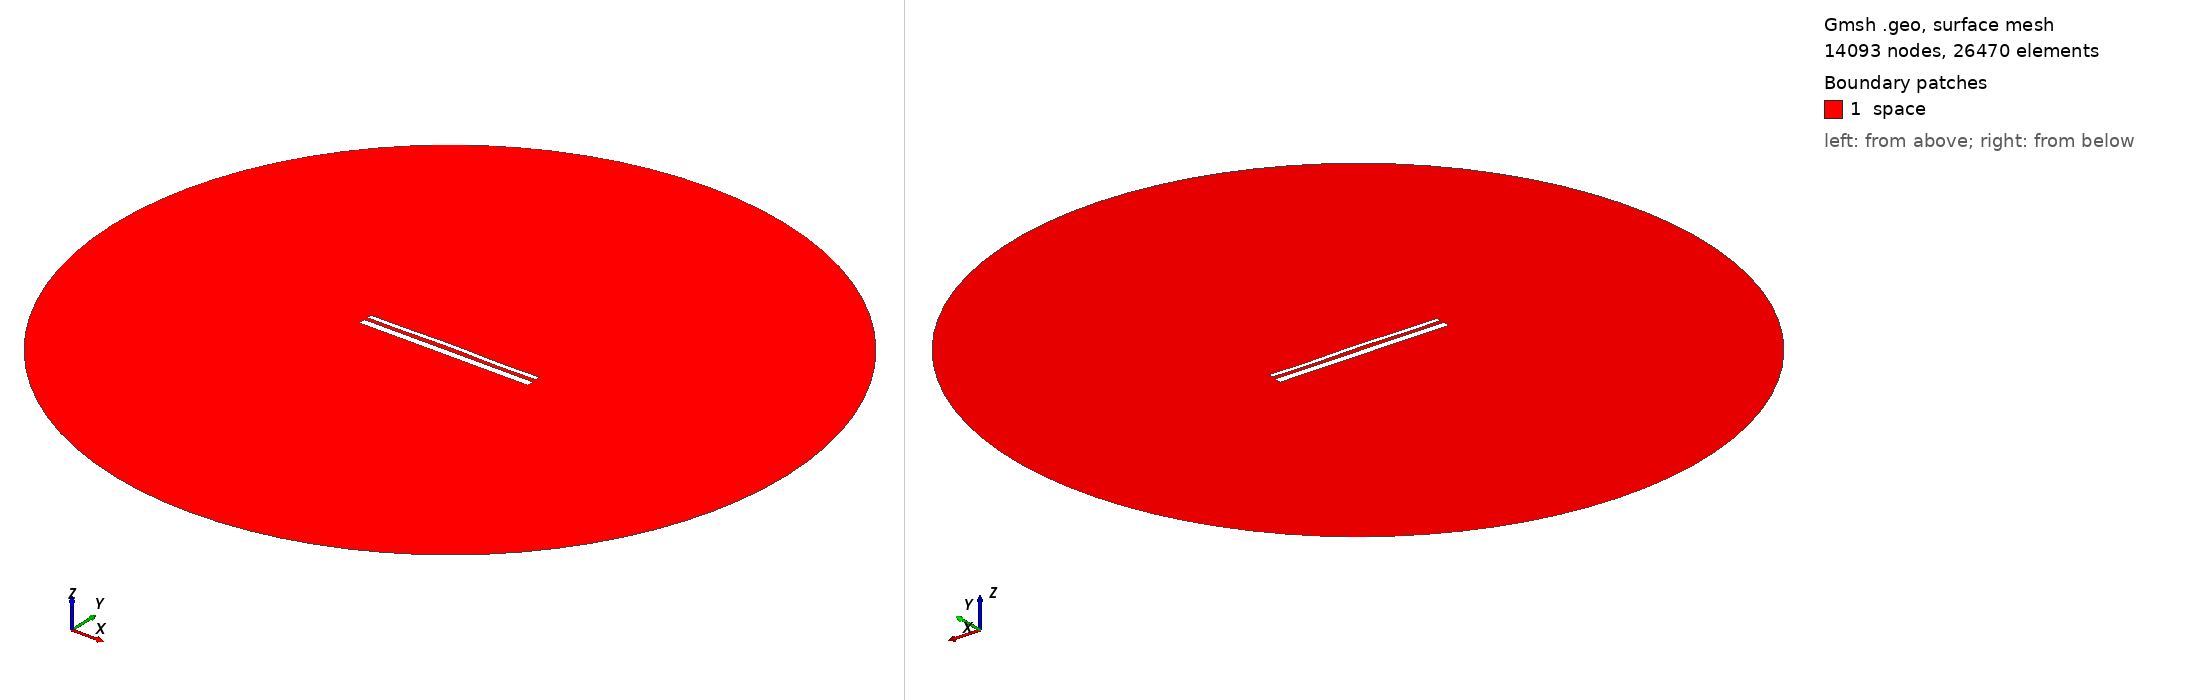

Gmsh geometry script, surface-meshed: 14093 nodes, 26470 surface elements. Boundary patches (legend numbers): 1 space. Left view from above one corner, right view from below the opposite corner. Legend entries are the model's physical surfaces. The drawing asked Gmsh for element sizes between 1% and 20% of the model's largest extent; the script's own settings can give other sizes.

=== 13616.geo (drawn) ===
//---------------------------------------
// Geometry kernel
//---------------------------------------

SetFactory("OpenCASCADE");



//---------------------------------------
// Parameters of the geometry
//---------------------------------------

// Overetch of the upper plate
overetch = 0.5;

// Distance between the plates
distance = 1.75;

// Discretization over the x axis (for the deformation)
nx = 50; 

// Length of the plate
L = 100 - overetch; 

// Number of modes
n = 4; 

// 1st mode coefficient
coeff(1) = 0.07499999999999998;
beta(1) = 0.596864 * 3.1415926535 / L;

// 2nd mode coefficient
coeff(2) = 0.15;
beta(2) = 1.49418 * 3.1415926535 / L;

// 3rd mode coefficient
coeff(3) = 0.07499999999999998;
beta(3) = 2.50025 * 3.1415926535 / L;

// 4th mode coefficient
coeff(4) = -0.15;
beta(4) = 3.49999 * 3.1415926535 / L;



//---------------------------------------
// Upper plate (deformed rectangle)
//---------------------------------------

// Coordiantes of the upper plate
xmin = -50;
xmax = 50 - overetch;

// Height of the upper plate
yheight = 4 - 2 * overetch;

// Indexes of the points
UpperID[] = {};
LowerID[] = {};
LeftID[] = {};
RightID[] = {};

// Point index
p = 1;

// Horizontal edges
For i In {1:nx}
    x = xmin + (i-1)*(xmax - xmin)/(nx-1);

    y_bottom = distance / 2 + overetch;
    For j In {1:n}
        C = (Cosh(beta(j)*L) + Cos(beta(j)*L)) / (Sinh(beta(j)*L) + Sin(beta(j)*L));
        y_bottom  = y_bottom + coeff(j) * (Cosh(beta(j)*(x+50)) - Cos(beta(j)*(x+50)) - C * (Sinh(beta(j)*(x+50)) - Sin(beta(j)*(x+50))));
    EndFor

    y_top = y_bottom + yheight;

    Point(p) = {x, y_top, 0, 1.0};
    UpperID[i] = p;
    p = p + 1;

    Point(p) = {x, y_bottom, 0, 1.0};
    LowerID[i] = p;
    p = p + 1;
EndFor

// Create point lists
UpperPts[] = {}; LowerPts[] = {};
For i In {1:nx}
  UpperPts[] += {UpperID[i]};
  LowerPts[] += {LowerID[i]};
EndFor

// Build splines
Spline(1) = {UpperPts[]};
Spline(2) = {LowerPts[]};
Line(3) = {LowerPts[nx-1], UpperPts[nx-1]};
Line(4) = {LowerPts[0], UpperPts[0]};

// Build the plane surface
Curve Loop(1) = {2, 3, -1, -4};
Plane Surface(1) = {1};



//---------------------------------------
// Lower plate (rectangle)
//---------------------------------------

// Vertices
Point(1001) = {-50, -1, 0, 1.0};
Point(1002) = { 50, -1, 0, 1.0};
Point(1003) = { 50,  -5, 0, 1.0};
Point(1004) = {-50,  -5, 0, 1.0};

// Edges
Line(5) = {1001, 1002};
Line(6) = {1002, 1003};
Line(7) = {1003, 1004};
Line(8) = {1004, 1001};

// Plane surface
Line Loop(2) = {5, 6, 7, 8};
Plane Surface(2) = {2}; 



//---------------------------------------
// Outer (fictious) boundary
//---------------------------------------

// Points
Point(1005) = {0, 0, 0};       // Center
Point(1006) = {200, 0, 0};     // Start point
Point(1007) = {0, 200, 0};     // 90 degrees
Point(1008) = {-200, 0, 0};    // 180 degrees
Point(1009) = {0, -200, 0};    // 270 degrees

// Circle arcs (each needs start, center, end)
Circle(9) = {1006, 1005, 1007};
Circle(10) = {1007, 1005, 1008};
Circle(11) = {1008, 1005, 1009};
Circle(12) = {1009, 1005, 1006};

// Plane surface for the entire domain
Curve Loop(3) = {9, 10, 11, 12};
Surface(3) = {3};

// Subtract the plates from the whole domain to obtain the actual domain where we want to solve the equations
BooleanDifference{ Surface{3}; Delete; }{ Surface{1}; Surface{2}; Delete; }




//---------------------------------------
// Transfinite Lines/Curves
//---------------------------------------

// Set the number of points on the boundaries
r = 7;

// Plates
Transfinite Curve {1, 2} = 50*r Using Progression 1;
Transfinite Curve {3, 4} = 2*r Using Progression 1;
Transfinite Line {5, 7} = 50*r Using Progression 1;
Transfinite Line {6, 8} = 2*r Using Progression 1;

// Outer boundary
Transfinite Line {9, 10, 11, 12} = 20 Using Progression 1;



//---------------------------------------
// Physical groups
//---------------------------------------                

// Physical curves (boundaries)
Physical Line("force_segment", 10) = {2};
Physical Line("upper_plate", 11) = {1, 3, 4};
Physical Line("lower_plate", 12) = {5, 6, 7, 8};
Physical Line("boundary", 20) = {9, 10, 11, 12};

// Physical Surfaces
Physical Surface("space", 30) = {3};



//---------------------------------------
// 6. Generate the Mesh
//---------------------------------------

// 2D mesh generation
Mesh 2;
